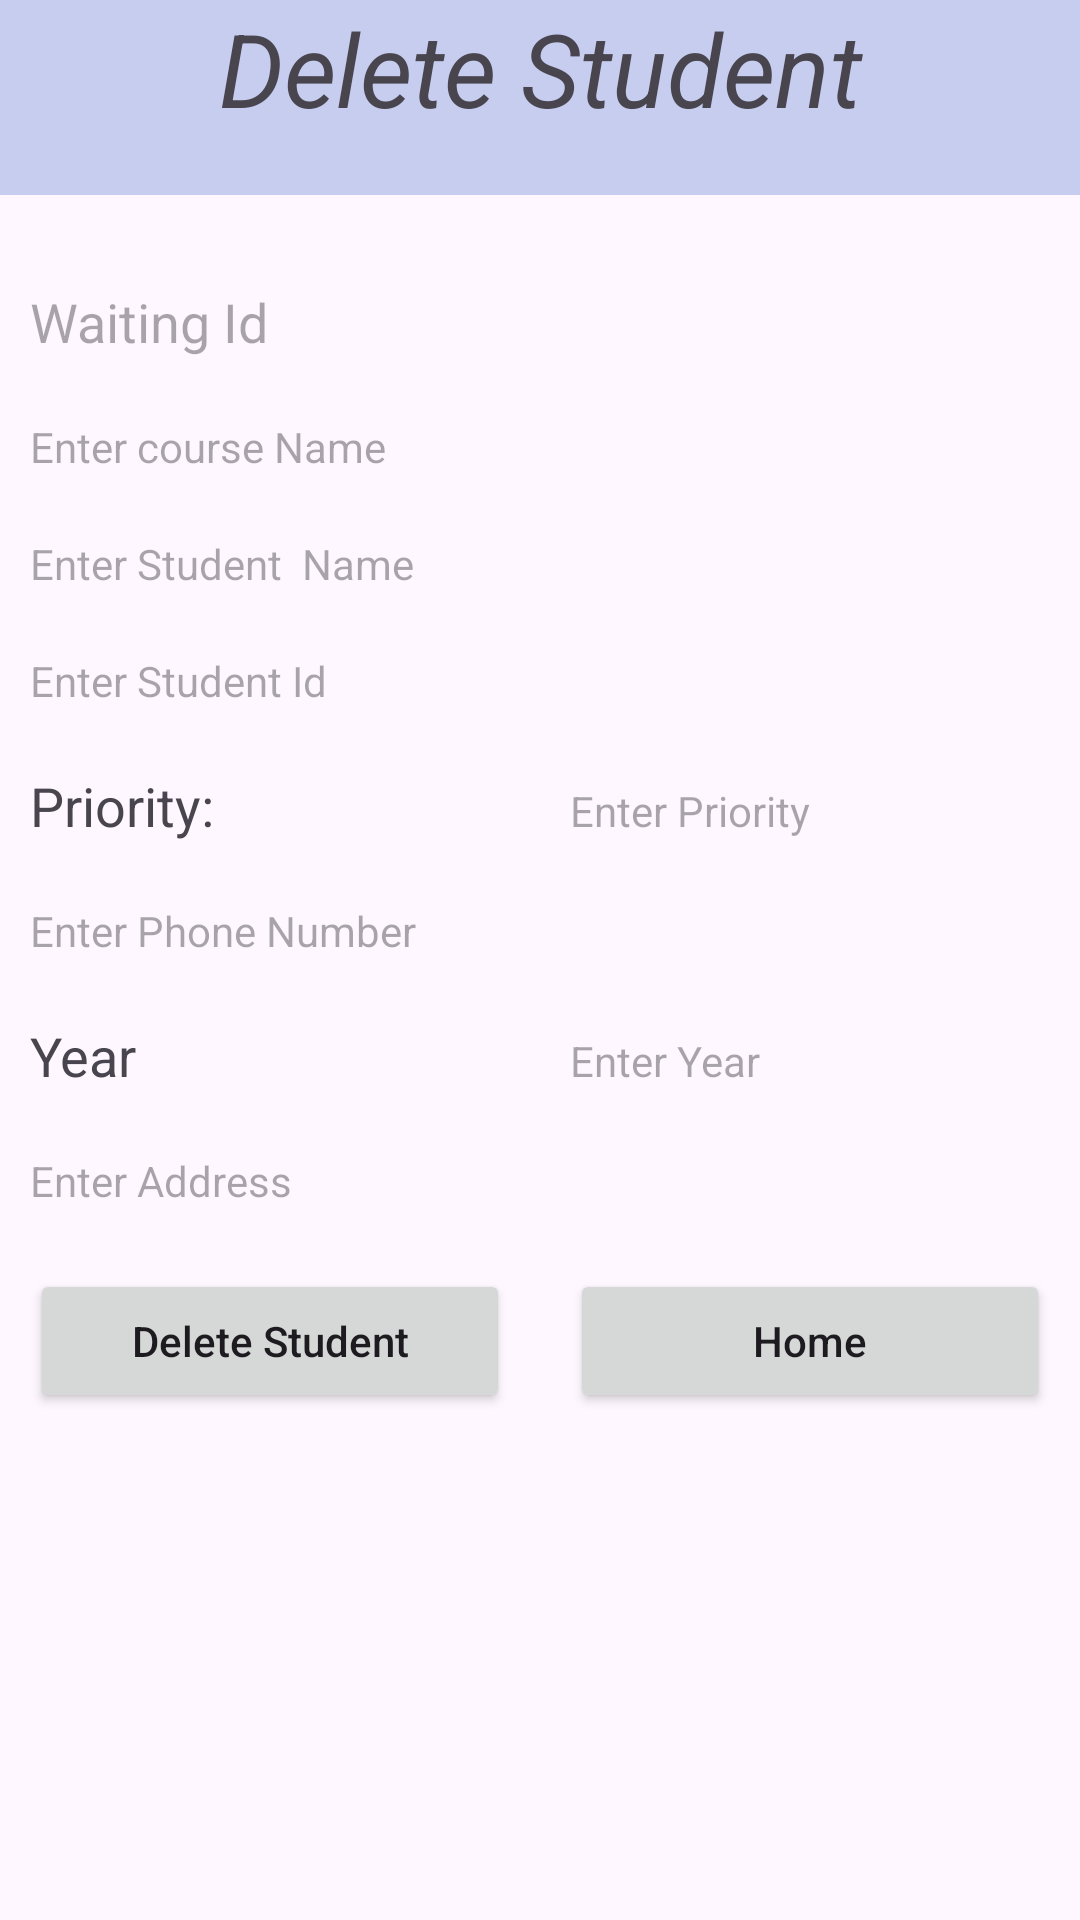

Reconstruct the res/layout file that produces this screen, plus the resources it refers to.
<!-- AndroidManifest.xml: application theme Theme.CSWaitingListManagement -->
<!-- res/layout/activity_delete_student.xml -->
<?xml version="1.0" encoding="utf-8"?>
<androidx.constraintlayout.widget.ConstraintLayout xmlns:android="http://schemas.android.com/apk/res/android"
    xmlns:app="http://schemas.android.com/apk/res-auto"
    xmlns:tools="http://schemas.android.com/tools"
    android:layout_width="match_parent"
    android:layout_height="match_parent"
    tools:context=".DeleteStudent">

    <TextView
        android:id="@+id/appBanner"
        android:layout_width="match_parent"
        android:layout_height="65dp"
        android:background="#C6CDEF"
        android:text="Delete Student"
        android:textAlignment="center"
        android:textSize="34sp"
        android:textStyle="italic"
        app:layout_constraintTop_toTopOf="parent" />

    <LinearLayout
        android:layout_width="match_parent"
        android:layout_height="wrap_content"
        android:layout_marginTop="20dp"
        android:orientation="vertical"
        app:layout_constraintTop_toBottomOf="@+id/appBanner">

        <TextView
            android:id="@+id/idEdtWaitingId"
            android:layout_width="match_parent"
            android:layout_height="wrap_content"
            android:layout_margin="10dp"
            android:hint="Waiting Id"
            android:textSize="18dp" />

        <TextView
            android:id="@+id/idEdtCourseName"
            android:layout_width="match_parent"
            android:layout_height="wrap_content"
            android:layout_margin="10dp"
            android:hint="Enter course Name" />

        <TextView
            android:id="@+id/idEdtStudentName"
            android:layout_width="match_parent"
            android:layout_height="wrap_content"
            android:layout_margin="10dp"
            android:hint="Enter Student  Name" />

        <TextView
            android:id="@+id/idEdtStudentId"
            android:layout_width="match_parent"
            android:layout_height="wrap_content"
            android:layout_margin="10dp"
            android:hint="Enter Student Id" />

        <LinearLayout
            android:layout_width="match_parent"
            android:layout_height="wrap_content"
            android:orientation="horizontal">

            <TextView
                android:id="@+id/priorityLabel"
                android:layout_width="0dp"
                android:layout_height="wrap_content"
                android:layout_margin="10dp"
                android:layout_weight="1"
                android:text="Priority:"
                android:textSize="18dp" />

            <TextView
                android:id="@+id/idEdtPriority"
                android:layout_width="0dp"
                android:layout_height="wrap_content"
                android:layout_margin="10dp"
                android:layout_weight="1"
                android:hint="Enter Priority" />
        </LinearLayout>

        <TextView
            android:id="@+id/idEdtCell"
            android:layout_width="match_parent"
            android:layout_height="wrap_content"
            android:layout_margin="10dp"
            android:hint="Enter Phone Number" />

        <LinearLayout
            android:layout_width="match_parent"
            android:layout_height="wrap_content"
            android:orientation="horizontal">

            <TextView
                android:id="@+id/yearLabel"
                android:layout_width="0dp"
                android:layout_height="wrap_content"
                android:layout_margin="10dp"
                android:layout_weight="1"
                android:text="Year"
                android:textSize="18dp" />

            <TextView
                android:id="@+id/idEdtYear"
                android:layout_width="0dp"
                android:layout_height="wrap_content"
                android:layout_margin="10dp"
                android:layout_weight="1"
                android:hint="Enter Year" />
        </LinearLayout>

        <TextView
            android:id="@+id/idEdtAddress"
            android:layout_width="match_parent"
            android:layout_height="wrap_content"
            android:layout_margin="10dp"
            android:hint="Enter Address" />


        <LinearLayout
            android:layout_width="match_parent"
            android:layout_height="wrap_content"
            android:orientation="horizontal">

            <Button
                android:id="@+id/idBtnDeleteStudent"
                android:layout_width="0dp"
                android:layout_height="wrap_content"
                android:layout_margin="10dp"
                android:layout_weight="1"
                android:text="Delete Student"
                android:textAllCaps="false" />

            <Button
                android:id="@+id/idBtnHome"
                android:layout_width="0dp"
                android:layout_height="wrap_content"
                android:layout_margin="10dp"
                android:layout_weight="1"
                android:onClick="HomeFn"
                android:text="Home"
                android:textAllCaps="false" />
        </LinearLayout>
    </LinearLayout>
</androidx.constraintlayout.widget.ConstraintLayout>
<!-- resources referenced by this layout -->
<resources>
  <style name="Theme.CSWaitingListManagement" parent="Base.Theme.CSWaitingListManagement" />
  <style name="Base.Theme.CSWaitingListManagement" parent="Theme.Material3.DayNight.NoActionBar">
          
          
      </style>
</resources>
